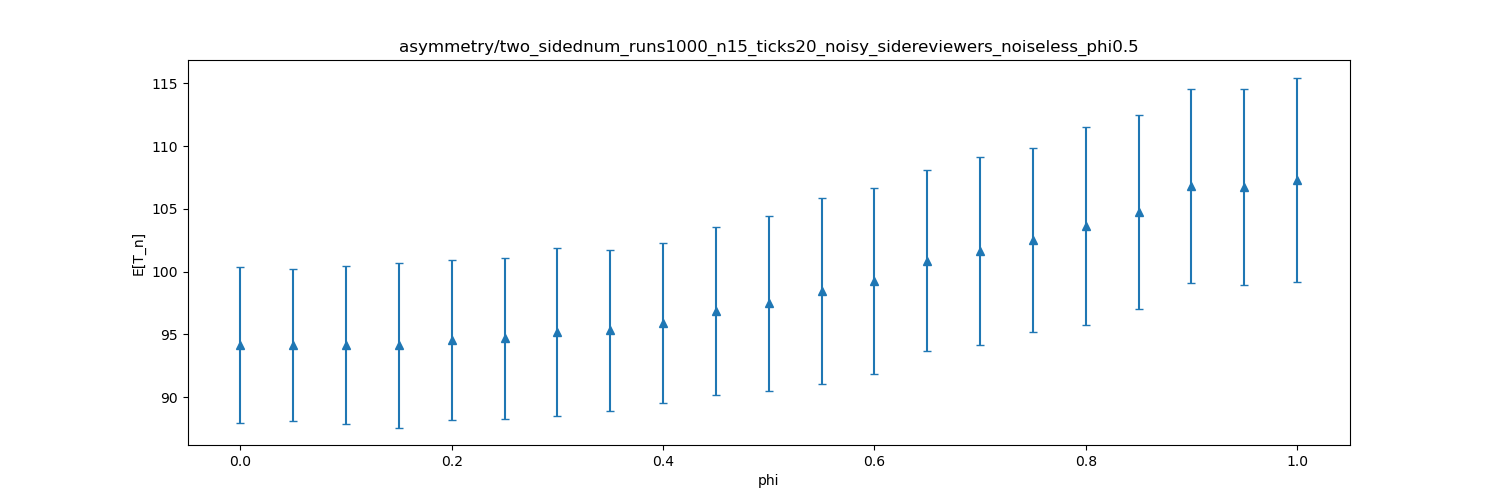

Data behind this chart, as committed beside it:
dispersion, mean, stddev
0.0, 94.15, 6.242
0.05, 94.16, 6.031
0.1, 94.14, 6.288
0.15, 94.14, 6.552
0.2, 94.57, 6.342
0.25, 94.69, 6.421
0.3, 95.16, 6.689
0.35, 95.33, 6.423
0.4, 95.9, 6.379
0.45, 96.86, 6.696
0.5, 97.5, 6.973
0.55, 98.48, 7.391
0.6, 99.27, 7.426
0.65, 100.9, 7.217
0.7, 101.7, 7.511
0.75, 102.5, 7.3
0.8, 103.7, 7.875
0.85, 104.7, 7.706
0.9, 106.8, 7.711
0.95, 106.7, 7.788
1.0, 107.3, 8.147
